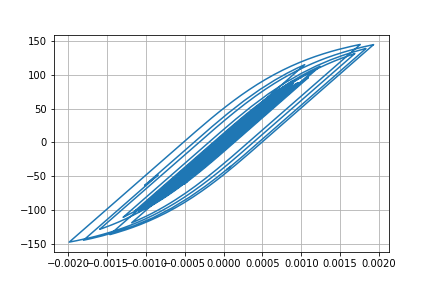

Values plotted in this chart, from the file beside it:
Desplacment, Force
0.0, 0.0
-5.771070823423312e-07, -0.05771
-1.7440723992185219e-06, -0.1744
-2.531398323107019e-06, -0.2531
-2.442099337157819e-06, -0.2442
-1.6810710506670193e-06, -0.1681
-9.479864566757294e-07, -0.0948
-9.496853439845735e-07, -0.09497
-1.8483794511326882e-06, -0.1848
-3.148656843991948e-06, -0.3149
-3.947016757013107e-06, -0.3947
-3.335387018291065e-06, -0.3335
-7.969792357506549e-07, -0.0797
3.5583877566588215e-06, 0.3558
9.063366327998298e-06, 0.9063
1.5001786830237445e-05, 1.5
2.0977952465915365e-05, 2.098
2.6927373604291735e-05, 2.692
3.286460149777455e-05, 3.286
3.86460866262796e-05, 3.864
4.393011364240895e-05, 4.392
4.8056240536448895e-05, 4.804
5.031379292375689e-05, 5.03
5.035002650339944e-05, 5.033
4.848393318484963e-05, 4.847
4.551581046494633e-05, 4.55
4.2250347346460226e-05, 4.223
3.938652566985915e-05, 3.937
3.7278514691071316e-05, 3.726
3.5972862058987786e-05, 3.596
3.529370924637032e-05, 3.528
3.474061213994472e-05, 3.472
3.351318362146639e-05, 3.35
3.087339757484871e-05, 3.086
2.647446073784922e-05, 2.646
2.0346800432112255e-05, 2.033
1.2908693432863592e-05, 1.289
4.590752617119441e-06, 0.4575
-4.3091492434433065e-06, -0.4325
-1.3499147253839695e-05, -1.351
-2.260972468351699e-05, -2.262
-3.0974860258150195e-05, -3.099
-3.780356863542607e-05, -3.781
-4.261360368188975e-05, -4.262
-4.582381890254309e-05, -4.583
-4.8306274968712534e-05, -4.831
-5.1030377175602e-05, -5.103
-5.47658270072814e-05, -5.476
-5.968466447224941e-05, -5.967
-6.6127235871068e-05, -6.611
-7.47115882763006e-05, -7.468
-8.592708491315419e-05, -8.586
-9.958167118906226e-05, -9.947
-0.0001142, -11.4
-0.0001271, -12.69
-0.0001357, -13.54
-0.0001383, -13.8
-0.0001349, -13.46
-0.0001268, -12.65
-0.0001159, -11.56
... 2,941 more rows
